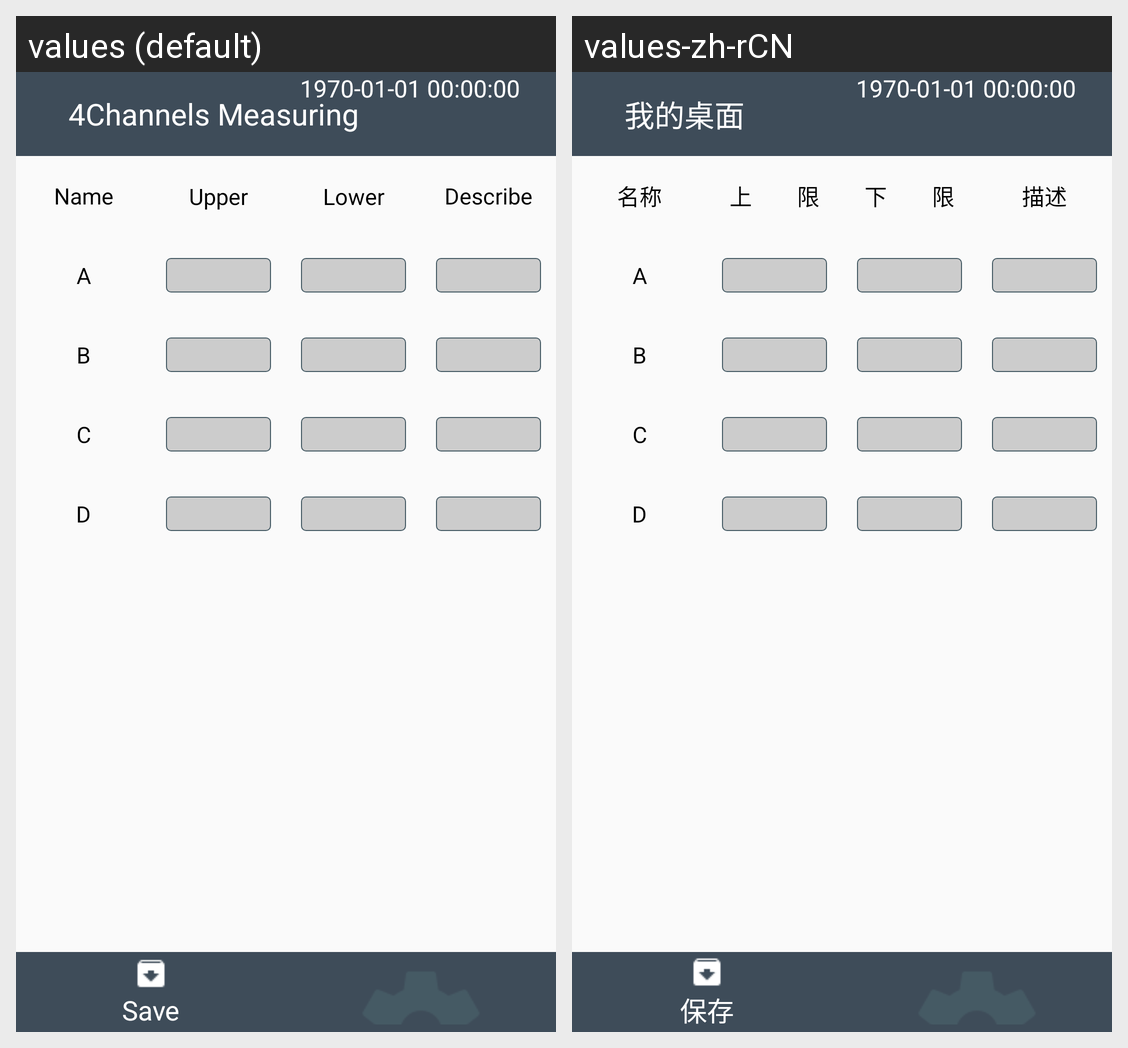

The same Android screen rendered under two of its app's locales, left to right. List the strings drawn on it with the default value and each locale's translation.
Android screen res/layout/activity_m_group.xml rendered under 2 locales, left to right: values (default), values-zh-rCN. Device: Nexus 5 (rendered at 1080×1920; each locale shown at half size, 540×960, under a caption strip naming it); theme AppTheme.
Strings drawn on this screen, with the default value and each locale's value (text and hints the layout hard-codes, and strings that could not be matched under every locale, appear in the picture but are not listed):

name
  values: Name
  values-zh-rCN: 名称

upper_limit
  values: Upper limit
  values-zh-rCN: 上　　限

lower_limit
  values: Lower limit
  values-zh-rCN: 下　　限

describe
  values: Describe
  values-zh-rCN: 描述

save
  values: Save
  values-zh-rCN: 保存

main_title
  values: 4Channels Measuring
  values-zh-rCN: 我的桌面
